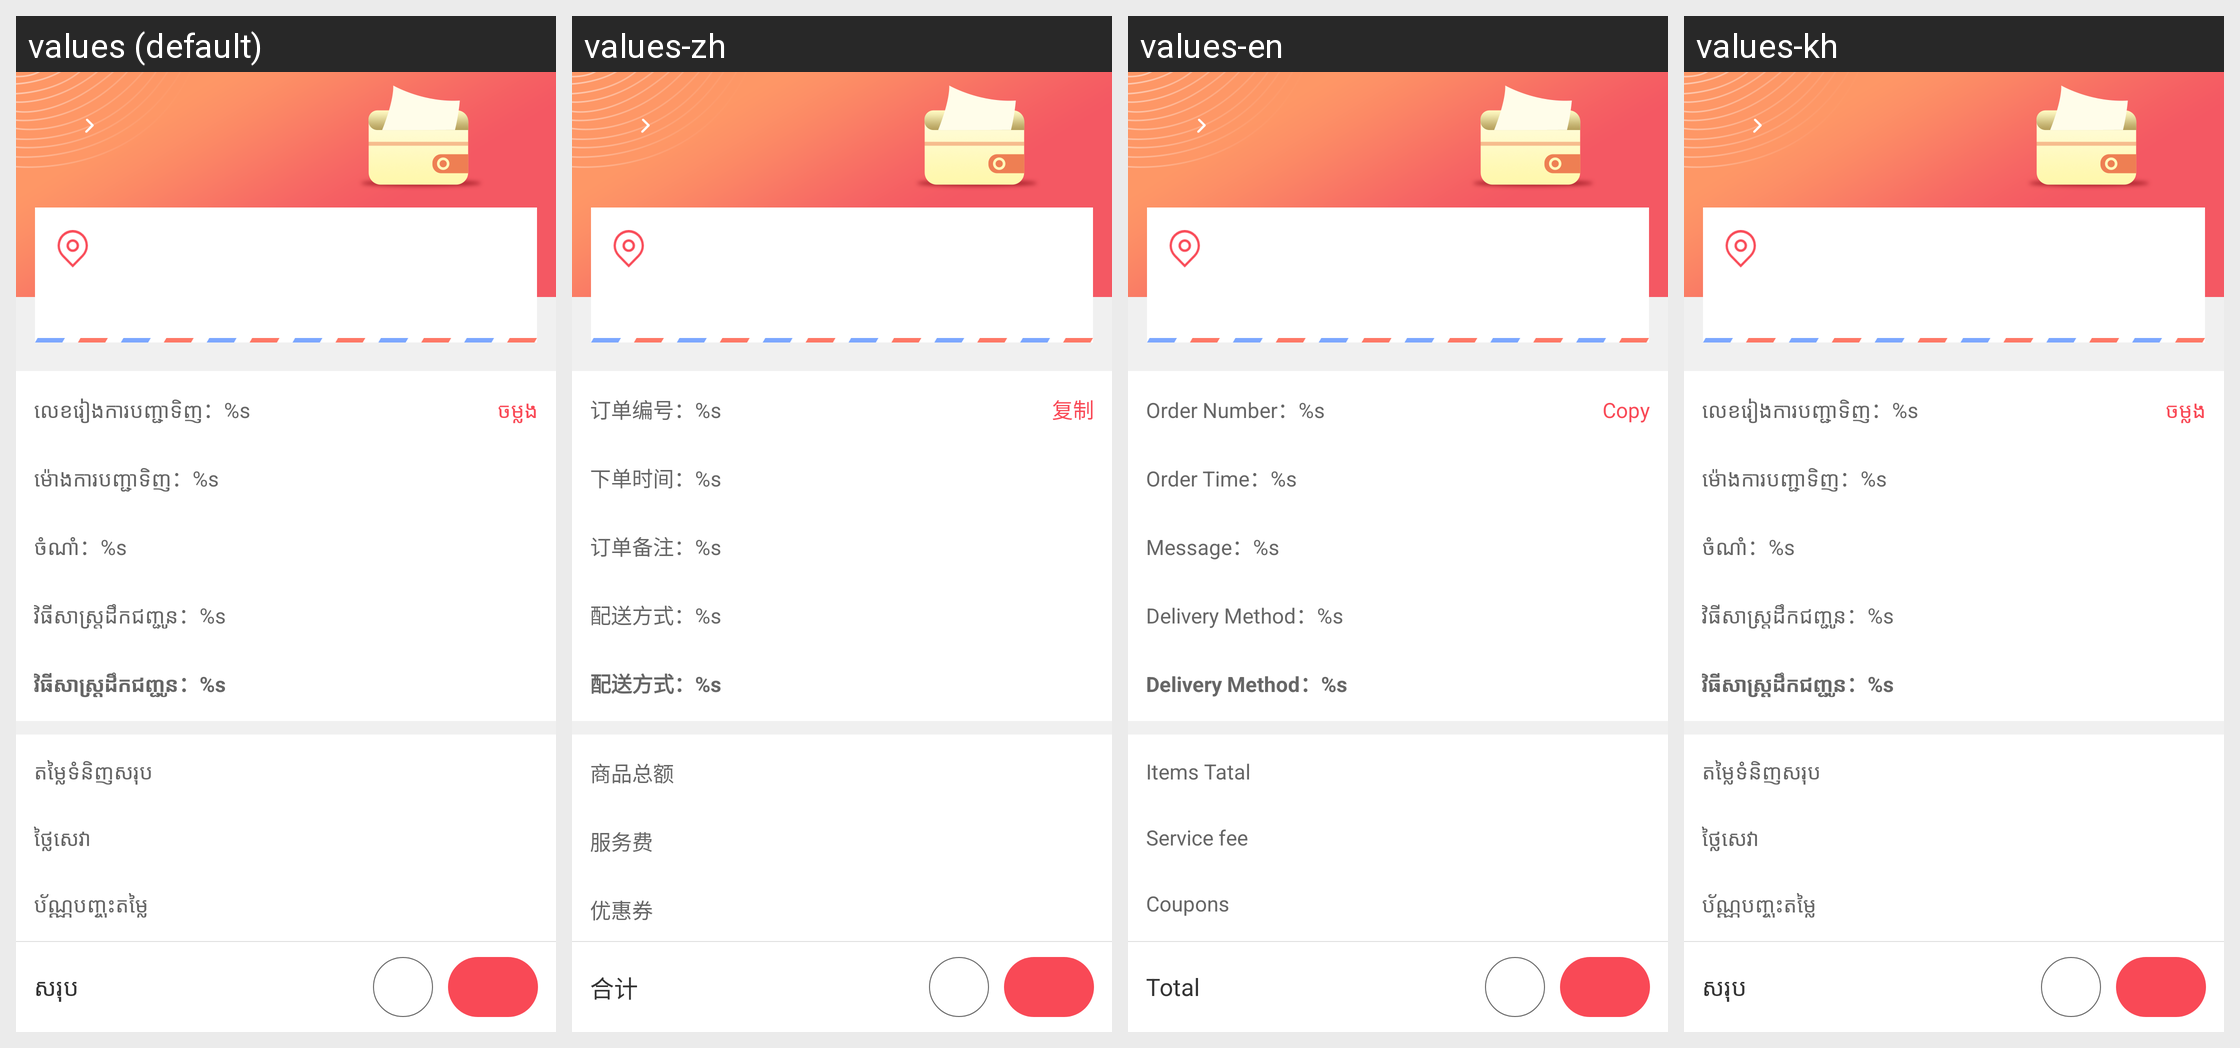

Translations of the strings shown on this Android screen, per locale in the grid:
Android screen res/layout/fragment_order_detail.xml rendered under 4 locales, left to right: values (default), values-zh, values-en, values-kh. Device: Nexus 5 (rendered at 1080×1920; each locale shown at half size, 540×960, under a caption strip naming it); theme AppTheme.
Strings drawn on this screen, with the default value and each locale's value (text and hints the layout hard-codes, and strings that could not be matched under every locale, appear in the picture but are not listed):

format_order_sn
  values: លេខរៀងការបញ្ជាទិញ：%s
  values-zh: 订单编号：%s
  values-en: Order Number：%s
  values-kh: លេខរៀង​ការបញ្ជាទិញ：%s

format_order_create_time
  values: ម៉ោងការបញ្ជាទិញ：%s
  values-zh: 下单时间：%s
  values-en: Order Time：%s
  values-kh: ម៉ោង​ការបញ្ជាទិញ：%s

format_order_remarks
  values: ចំណាំ：%s
  values-zh: 订单备注：%s
  values-en: Message：%s
  values-kh: ចំណាំ：%s

format_order_dis_mode
  values: វិធីសាស្ត្រដឹកជញ្ជូន：%s
  values-zh: 配送方式：%s
  values-en: Delivery Method：%s
  values-kh: វិធីសាស្ត្រ​ដឹកជញ្ជូន：%s

label_clip
  values: ចម្លង
  values-zh: 复制
  values-en: Copy
  values-kh: ចម្លង

label_total_amount
  values: តម្លៃទំនិញសរុប
  values-zh: 商品总额
  values-en: Items Tatal
  values-kh: តម្លៃទំនិញសរុប

label_server_tips_detail
  values: ថ្លៃសេវា
  values-zh: 服务费
  values-en: Service fee
  values-kh: ថ្លៃសេវា

label_coupon
  values: ប័ណ្ណបញ្ចុះតម្លៃ
  values-zh: 优惠券
  values-en: Coupons
  values-kh: ប័ណ្ណ​បញ្ចុះ​តម្លៃ

label_total
  values: សរុប
  values-zh: 合计
  values-en: Total
  values-kh: សរុប
